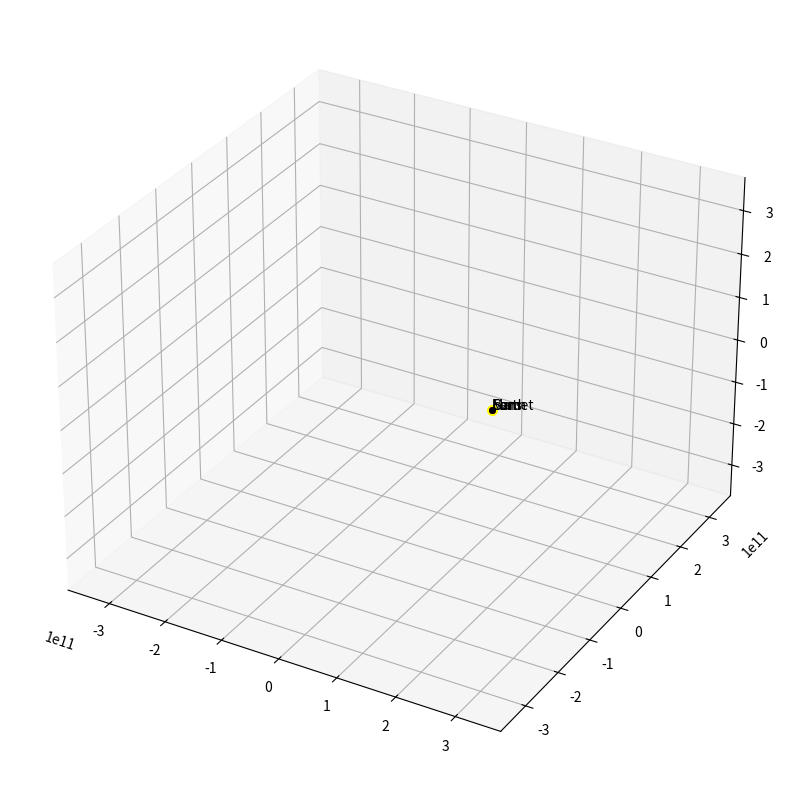

Write the Python code that produced this figure.
G = 6.67e-11
Mb = 4.0e30  # black hole
Ms = 2.0e30  # sun
Me = 5.972e24  # earth
Mm = 6.39e23  # mars
Mc = 6.39e20  # unknown comet
AU = 1.5e11
daysec = 24.0 * 60 * 60

e_ap_v = 29290  # earth velocity at aphelion
m_ap_v = 21970  # mars velocity at aphelion
commet_v = 7000

gravconst_e = G * Me * Ms
gravconst_m = G * Mm * Ms
gravconst_c = G * Mc * Ms

# setup the starting conditions
# earth
xe, ye, ze = 1.0167 * AU, 0, 0
xve, yve, zve = 0, e_ap_v, 0

# mars
xm, ym, zm = 1.666 * AU, 0, 0
xvm, yvm, zvm = 0, m_ap_v, 0

# comet
xc, yc, zc = 2 * AU, 0, 0
xvc, yvc, zvc = 0, commet_v, 3000

# sun
xs, ys, zs = 0, 0, 0
xvs, yvs, zvs = 0, 0, 0

t = 0.0
dt = 1 * daysec  # every frame move this time

xelist, yelist, zelist = [], [], []
xslist, yslist, zslist = [], [], []
xmlist, ymlist, zmlist = [], [], []
xclist, yclist, zclist = [], [], []

# start simulation
while t < 5 * 365 * daysec:
    ################ earth #############
    # compute G force on earth
    # rx,ry,rz = xs - xe, ys - ye, zs - ze
    rx, ry, rz = xe - xs, ye - ys, ze - zs
    modr3_e = (rx ** 2 + ry ** 2 + rz ** 2) ** 1.5
    fx_e = -gravconst_e * rx / modr3_e
    fy_e = -gravconst_e * ry / modr3_e
    fz_e = -gravconst_e * rz / modr3_e

    # update quantities how is this calculated?  F = ma -> a = F/m
    xve += fx_e * dt / Me
    yve += fy_e * dt / Me
    zve += fz_e * dt / Me

    # update position
    xe += xve * dt
    ye += yve * dt
    ze += zve * dt

    # save the position in list
    xelist.append(xe)
    yelist.append(ye)
    zelist.append(ze)

    ################ Mars ##############
    # compute G force on mars
    rx_m, ry_m, rz_m = xm - xs, ym - ys, zm - zs
    modr3_m = (rx_m ** 2 + ry_m ** 2 + rz_m ** 2) ** 1.5
    fx_m = -gravconst_m * rx_m / modr3_m
    fy_m = -gravconst_m * ry_m / modr3_m
    fz_m = -gravconst_m * rz_m / modr3_m

    xvm += fx_m * dt / Mm
    yvm += fy_m * dt / Mm
    zvm += fz_m * dt / Mm

    # update position
    xm += xvm * dt
    ym += yvm * dt
    zm += zvm * dt

    # add to list
    xmlist.append(xm)
    ymlist.append(ym)
    zmlist.append(zm)

    ################ comet ##############
    # compute G force on comet
    rx_c, ry_c, rz_c = xc - xs, yc - ys, zc - zs
    modr3_c = (rx_c ** 2 + ry_c ** 2 + rz_c ** 2) ** 1.5
    fx_c = -gravconst_c * rx_c / modr3_c
    fy_c = -gravconst_c * ry_c / modr3_c
    fz_c = -gravconst_c * rz_c / modr3_c

    xvc += fx_c * dt / Mc
    yvc += fy_c * dt / Mc
    zvc += fz_c * dt / Mc

    # update position
    xc += xvc * dt
    yc += yvc * dt
    zc += zvc * dt

    # add to list
    xclist.append(xc)
    yclist.append(yc)
    zclist.append(zc)

    ################ the sun ###########
    # update quantities how is this calculated?  F = ma -> a = F/m
    xvs += -(fx_e + fx_m) * dt / Ms
    yvs += -(fy_e + fy_m) * dt / Ms
    zvs += -(fz_e + fz_m) * dt / Ms

    # update position
    xs += xvs * dt
    ys += yvs * dt
    zs += zvs * dt
    xslist.append(xs)
    yslist.append(ys)
    zslist.append(zs)

    # update dt
    t += dt

print('data ready')
# print(xalist,yalist)


# %%
import numpy as np
import matplotlib.pyplot as plt
from matplotlib import animation

fig = plt.figure(figsize=(10, 10))
ax = plt.axes(projection='3d')
ax.axis('auto')

axis_size = 2.5
ax.set_xlim(-axis_size * AU, axis_size * AU)
ax.set_ylim(-axis_size * AU, axis_size * AU)
ax.set_zlim(-axis_size * AU, axis_size * AU)

# ax.set_aspect('auto')
# ax.grid()
datadict = {}
dataset_s = [xslist, yslist, zslist]
dataset_e = [xelist, yelist, zelist]
dataset_m = [xmlist, ymlist, zmlist]
dataset_c = [xclist, yclist, zclist]
datadict['s'] = dataset_s
datadict['e'] = dataset_e
datadict['m'] = dataset_m
datadict['c'] = dataset_c

vis_dict = {}
# sun
line_s, = ax.plot([0], [0], [0], '-g', lw=1)
point_s, = ax.plot([AU], [0], [0], marker="o", markersize=7, markeredgecolor="yellow", markerfacecolor="yellow")
text_s = ax.text(AU, 0, 0, 'Sun')
vis_dict['s'] = [line_s, point_s, text_s]

# earth
line_e, = ax.plot([0], [0], [0], '-g', lw=1)
point_e, = ax.plot([AU], [0], [0], marker="o", markersize=4, markeredgecolor="blue", markerfacecolor="blue")
text_e = ax.text(AU, 0, 0, 'Earth')
vis_dict['e'] = [line_e, point_e, text_e]

# mars 
line_m, = ax.plot([0], [0], [0], '-g', lw=1)
point_m, = ax.plot([AU], [0], [0], marker="o", markersize=4, markeredgecolor="red", markerfacecolor="red")
text_m = ax.text(AU, 0, 0, 'Mars')
vis_dict['m'] = [line_m, point_m, text_m]

# comet
line_c, = ax.plot([0], [0], [0], '-g', lw=1)
point_c, = ax.plot([AU], [0], [0], marker="o", markersize=4, markeredgecolor="black", markerfacecolor="black")
text_c = ax.text(AU, 0, 0, 'comet')
vis_dict['c'] = [line_c, point_c, text_c]


def update(num, data_dict, vis_dict):
    # sun 
    dataset_s = data_dict['s']
    line_s, point_s, text_s = vis_dict['s'][0], vis_dict['s'][1], vis_dict['s'][2]
    line_s.set_data_3d(dataset_s[0][:num], dataset_s[1][:num], dataset_s[2][:num])
    point_s.set_data_3d(dataset_s[0][num], dataset_s[1][num], dataset_s[2][num])
    text_s.set_position((dataset_s[0][num], dataset_s[1][num], dataset_s[2][num]))

    # earth 
    dataset_e = data_dict['e']
    line_e, point_e, text_e = vis_dict['e'][0], vis_dict['e'][1], vis_dict['e'][2]
    line_e.set_data_3d(dataset_e[0][:num], dataset_e[1][:num], dataset_e[2][:num])
    point_e.set_data_3d(dataset_e[0][num], dataset_e[1][num], dataset_e[2][num])
    text_e.set_position((dataset_e[0][num], dataset_e[1][num], dataset_e[2][num]))

    # mars
    dataset_m = data_dict['m']
    line_m, point_m, text_m = vis_dict['m'][0], vis_dict['m'][1], vis_dict['m'][2]
    line_m.set_data_3d(dataset_m[0][:num], dataset_m[1][:num], dataset_m[2][:num])
    point_m.set_data_3d(dataset_m[0][num], dataset_m[1][num], dataset_m[2][num])
    text_m.set_position((dataset_m[0][num], dataset_m[1][num], dataset_m[2][num]))

    # mars
    dataset_c = data_dict['c']
    line_c, point_c, text_c = vis_dict['c'][0], vis_dict['c'][1], vis_dict['c'][2]
    line_c.set_data_3d(dataset_c[0][:num], dataset_c[1][:num], dataset_c[2][:num])
    point_c.set_data_3d(dataset_c[0][num], dataset_c[1][num], dataset_c[2][num])
    text_c.set_position((dataset_c[0][num], dataset_c[1][num], dataset_c[2][num]))


ani = animation.FuncAnimation(
    fig
    , update
    , len(xelist)
    , fargs=(datadict, vis_dict)
    , interval=1
)

plt.show()